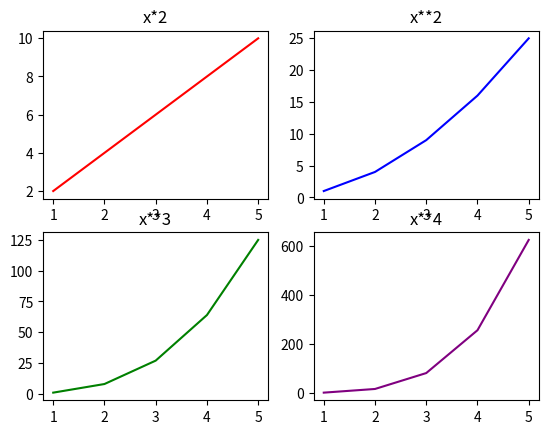

Python code for this plot:
import matplotlib.pyplot as plt
import numpy as np

if __name__ == "__main__":
    x = np.array([1, 2, 3, 4, 5])

    figure, axes = plt.subplots(2, 2)

    axes[0, 0].plot(x, x * 2, color="red")
    axes[0, 0].set_title("x*2")

    axes[0, 1].plot(x, x**2, color="blue")
    axes[0, 1].set_title("x**2")

    axes[1, 0].plot(x, x**3, color="green")
    axes[1, 0].set_title("x**3")

    axes[1, 1].plot(x, x**4, color="purple")
    axes[1, 1].set_title("x**4")

    plt.show()
